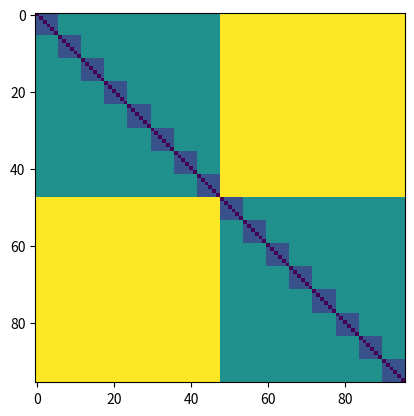

Python code for this plot:
import numpy as np
import matplotlib.pyplot as plt

arr = np.zeros((96, 96))
for x in range(2):
    for y in range(2):
        for j in range(x * 48, (x+1) * 48):
            for k in range(y * 48, (y+1) * 48):
                if x == y:
                    arr[j, k] = 2
                else:
                    arr[j, k] = 4

for i in range(16):
    st = i * 6
    sp = st + 6
    for j in range(st, sp):
        for k in range(st, sp):
            if j == k:
                arr[j, k] = 0
            else:
                arr[j, k] = 1

plt.imshow(arr, interpolation='none')
plt.show()
